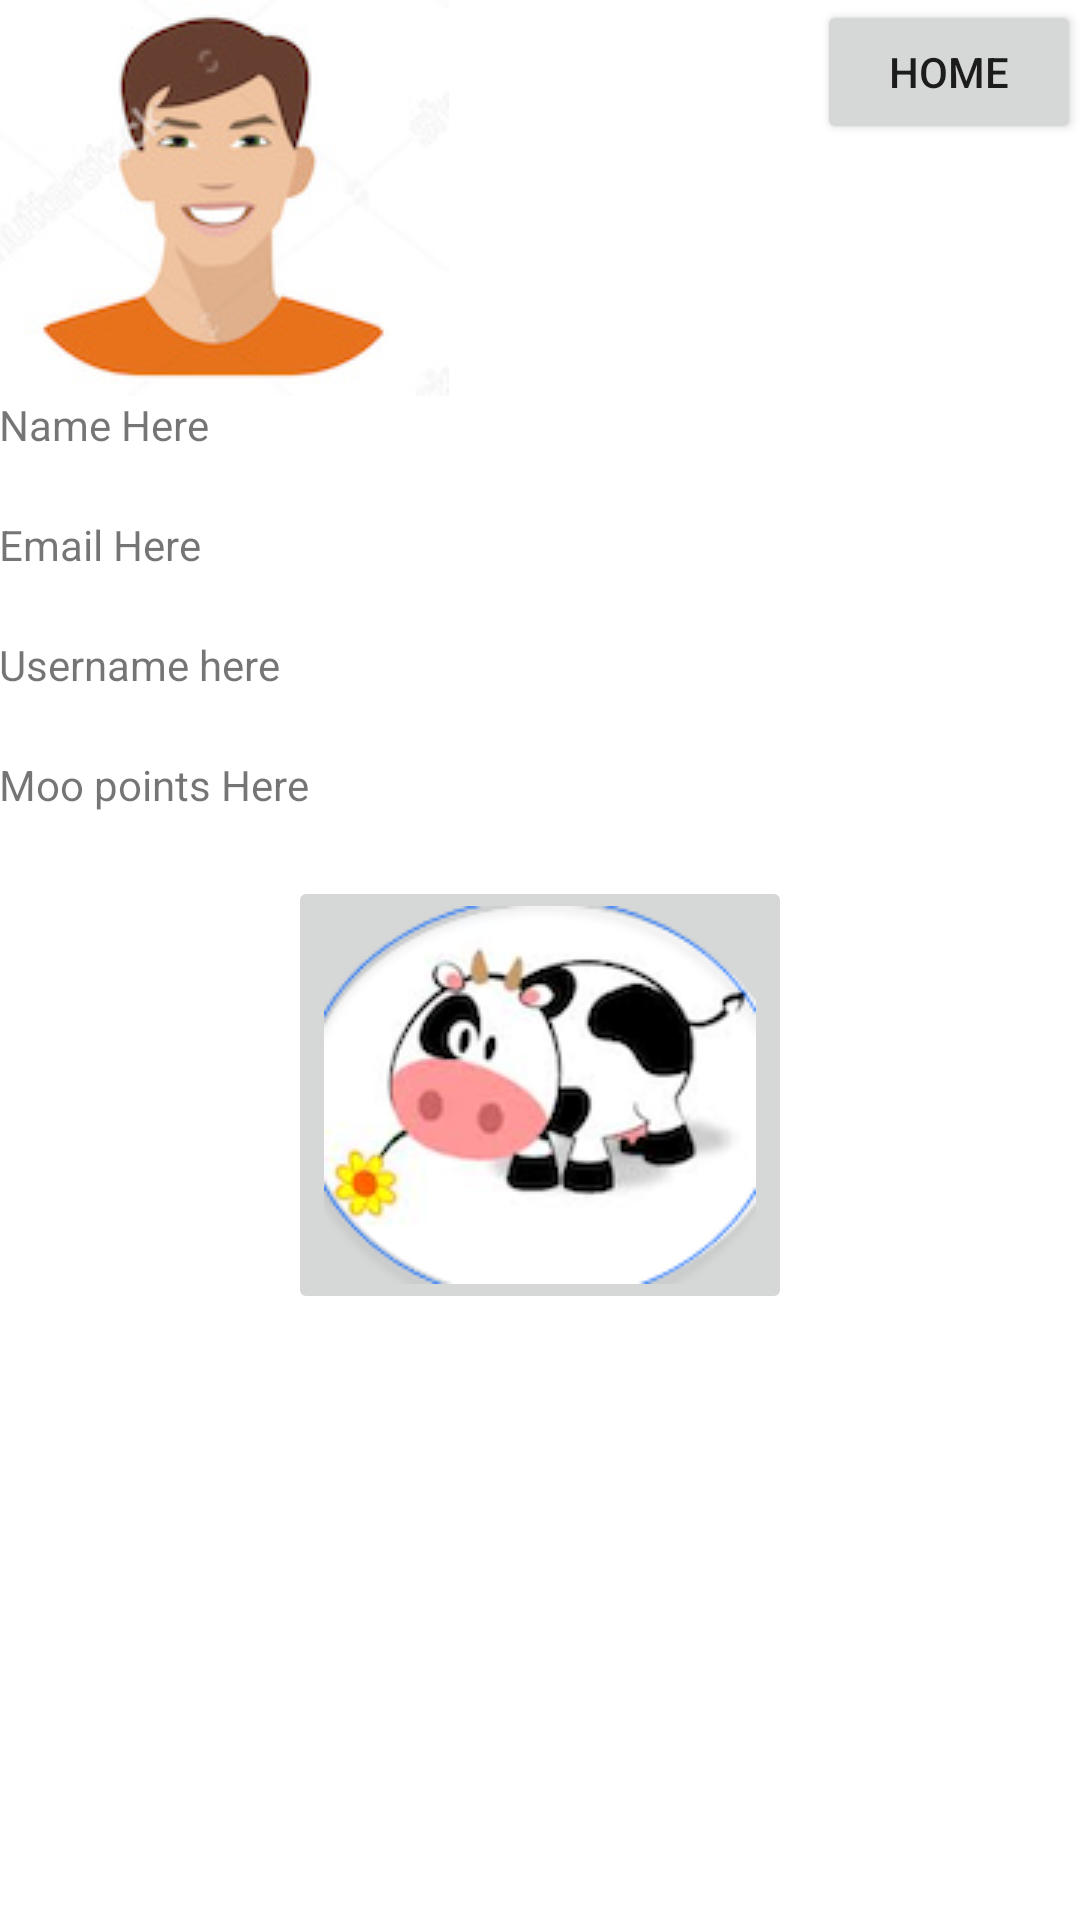

This screen was rendered from an Android layout file. Write that file and the resources it references.
<!-- AndroidManifest.xml: application theme AppTheme -->
<!-- res/layout/activity_profile.xml -->
<?xml version="1.0" encoding="utf-8"?>
<RelativeLayout xmlns:android="http://schemas.android.com/apk/res/android"
    android:layout_width="match_parent"
    android:layout_height="match_parent"
    android:padding="@dimen/activity_horizontal_margin">


    <ImageView
        android:layout_width="wrap_content"
        android:layout_height="wrap_content"
        android:id="@+id/imageView2"
        android:src="@drawable/avatar2m"
        android:layout_alignParentTop="true"
        android:layout_alignParentLeft="true"
        android:layout_alignParentStart="true" />

    <TextView
        android:layout_width="wrap_content"
        android:layout_height="40dp"
        android:text="Name Here"
        android:id="@+id/etName"
        android:layout_alignParentLeft="true"
        android:layout_alignParentStart="true"
        android:layout_below="@+id/imageView2"
        android:layout_alignParentRight="true"
        android:layout_alignParentEnd="true" />

    <TextView
        android:layout_width="wrap_content"
        android:layout_height="40dp"
        android:text="Email Here"
        android:id="@+id/etEmail"
        android:layout_below="@+id/etName"
        android:layout_alignParentLeft="true"
        android:layout_alignParentStart="true"
        android:layout_alignRight="@+id/etName"
        android:layout_alignEnd="@+id/etName" />

    <TextView
        android:layout_width="wrap_content"
        android:layout_height="40dp"
        android:text="Username here"
        android:id="@+id/etUsername"
        android:layout_below="@+id/etEmail"
        android:layout_alignParentLeft="true"
        android:layout_alignParentStart="true"
        android:layout_alignRight="@+id/etEmail"
        android:layout_alignEnd="@+id/etEmail" />

    <TextView
        android:layout_width="wrap_content"
        android:layout_height="40dp"
        android:text="Moo points Here"
        android:id="@+id/etMooPoints"
        android:layout_below="@+id/etUsername"
        android:layout_alignParentLeft="true"
        android:layout_alignParentStart="true" />

    <ImageButton
        android:layout_width="wrap_content"
        android:layout_height="wrap_content"
        android:id="@+id/imageButton2"
        android:src="@drawable/mootest12"
        android:layout_below="@+id/etMooPoints"
        android:layout_centerHorizontal="true" />

    <Button
        android:layout_width="wrap_content"
        android:layout_height="wrap_content"
        android:text="Home"
        android:id="@+id/etMenu"
        android:layout_alignParentTop="true"
        android:layout_alignParentRight="true"
        android:layout_alignParentEnd="true"
        android:hint="Home" />


</RelativeLayout>
<!-- resources referenced by this layout -->
<resources>
  <!-- drawable avatar2m: jpg bitmap (drawable, 9146 bytes) -->
  <!-- drawable mootest12: png bitmap (drawable, 24536 bytes) -->
</resources>
